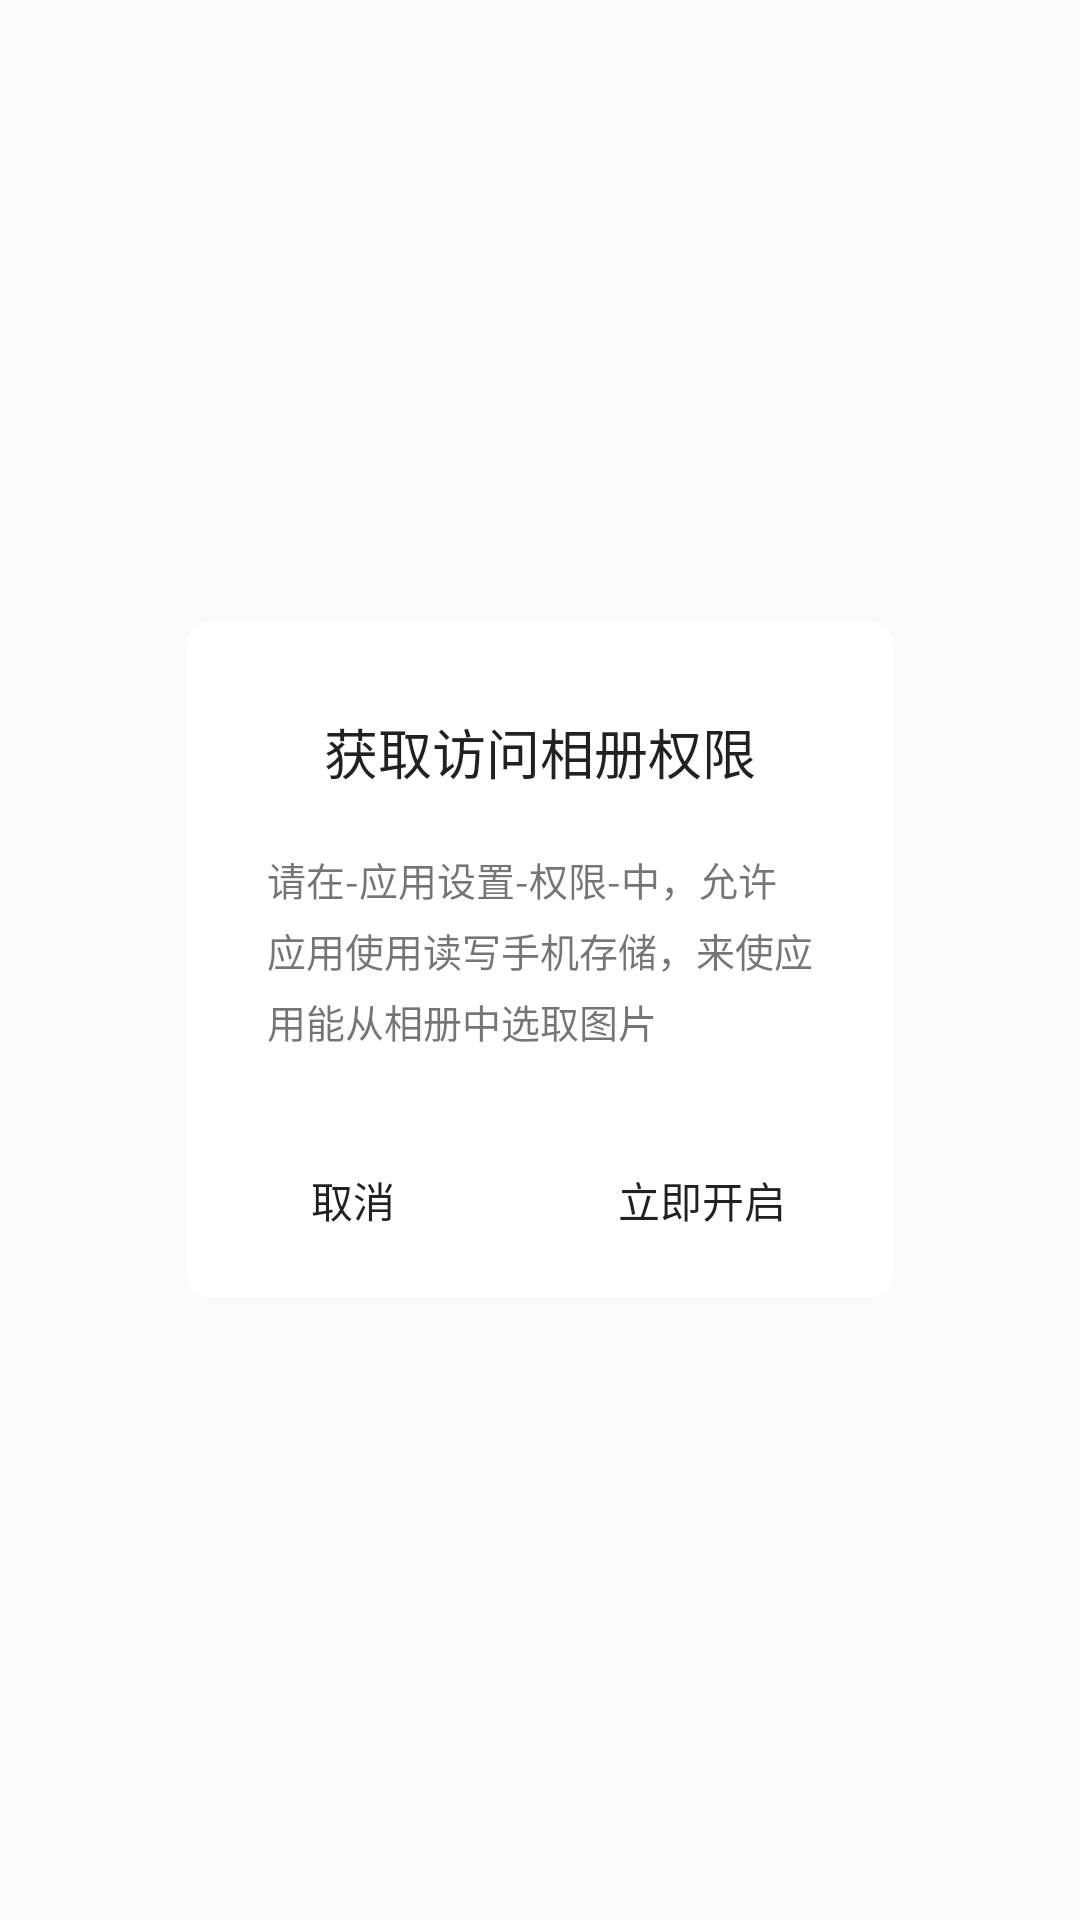

Reconstruct the res/layout file that produces this screen, plus the resources it refers to.
<!-- AndroidManifest.xml: application theme MyTheme -->
<!-- res/layout/dialog_access_permission.xml -->
<?xml version="1.0" encoding="utf-8"?>
<FrameLayout xmlns:android="http://schemas.android.com/apk/res/android"
    xmlns:app="http://schemas.android.com/apk/res-auto"
    android:orientation="vertical"
    android:layout_width="match_parent"
    android:layout_height="match_parent">

    <androidx.constraintlayout.widget.ConstraintLayout
        android:layout_width="match_parent"
        android:layout_height="wrap_content"
        android:background="@drawable/shape_circle_corner_white"
        android:layout_marginLeft="62dp"
        android:layout_marginRight="62dp"
        android:layout_gravity="center">

        <TextView
            android:id="@+id/message_ok_title"
            android:layout_width="wrap_content"
            android:layout_height="wrap_content"
            app:layout_constraintTop_toTopOf="parent"
            app:layout_constraintLeft_toLeftOf="parent"
            app:layout_constraintRight_toRightOf="parent"
            android:text="获取访问相册权限"
            android:textSize="18sp"
            android:textColor="@color/black_normal_color"
            android:layout_marginTop="30dp"/>

        <TextView
            android:id="@+id/message_ok_message"
            android:layout_width="0dp"
            android:layout_height="wrap_content"
            app:layout_constraintTop_toBottomOf="@id/message_ok_title"
            app:layout_constraintLeft_toLeftOf="parent"
            app:layout_constraintRight_toRightOf="parent"
            android:layout_marginTop="20dp"
            android:layout_marginLeft="27dp"
            android:layout_marginRight="27dp"
            android:lineSpacingExtra="5dp"
            android:text="请在-应用设置-权限-中，允许应用使用读写手机存储，来使应用能从相册中选取图片"
            android:textSize="13sp"
            android:textColor="@color/black_lighten_color"/>

        <androidx.constraintlayout.widget.ConstraintLayout
            android:layout_width="match_parent"
            android:layout_height="wrap_content"
            app:layout_constraintTop_toBottomOf="@id/message_ok_message"
            app:layout_constraintBottom_toBottomOf="parent"
            android:layout_marginTop="40dp"
            android:layout_marginBottom="22dp">

            <TextView
                android:id="@+id/message_ok_cancel"
                android:layout_width="wrap_content"
                android:layout_height="wrap_content"
                app:layout_constraintTop_toTopOf="parent"
                app:layout_constraintLeft_toLeftOf="parent"
                app:layout_constraintRight_toRightOf="parent"
                app:layout_constraintHorizontal_bias="0.20"
                android:text="取消"
                android:textSize="14sp"
                android:textColor="@color/black_normal_color"/>

            <TextView
                android:id="@+id/access_jump"
                android:layout_width="wrap_content"
                android:layout_height="wrap_content"
                app:layout_constraintTop_toTopOf="parent"
                app:layout_constraintLeft_toLeftOf="parent"
                app:layout_constraintRight_toRightOf="parent"
                app:layout_constraintHorizontal_bias="0.80"
                android:text="立即开启"
                android:textSize="14sp"
                android:textColor="@color/black_normal_color"/>

        </androidx.constraintlayout.widget.ConstraintLayout>
    </androidx.constraintlayout.widget.ConstraintLayout>

</FrameLayout>
<!-- resources referenced by this layout -->
<resources>
  <color name="black_lighten_color">#8A000000</color>
  <color name="black_normal_color">#DE000000</color>
  <!-- drawable shape_circle_corner_white (drawable) -->
  <?xml version="1.0" encoding="utf-8"?>
  <shape xmlns:android="http://schemas.android.com/apk/res/android"
      android:shape="rectangle">
  
      <corners android:radius="8dp" />
      <solid android:color="@color/white"/>
  </shape>
  <style name="MyTheme" parent="Theme.AppCompat.Light.NoActionBar" />
  <color name="white">#FFFFFFFF</color>
</resources>
